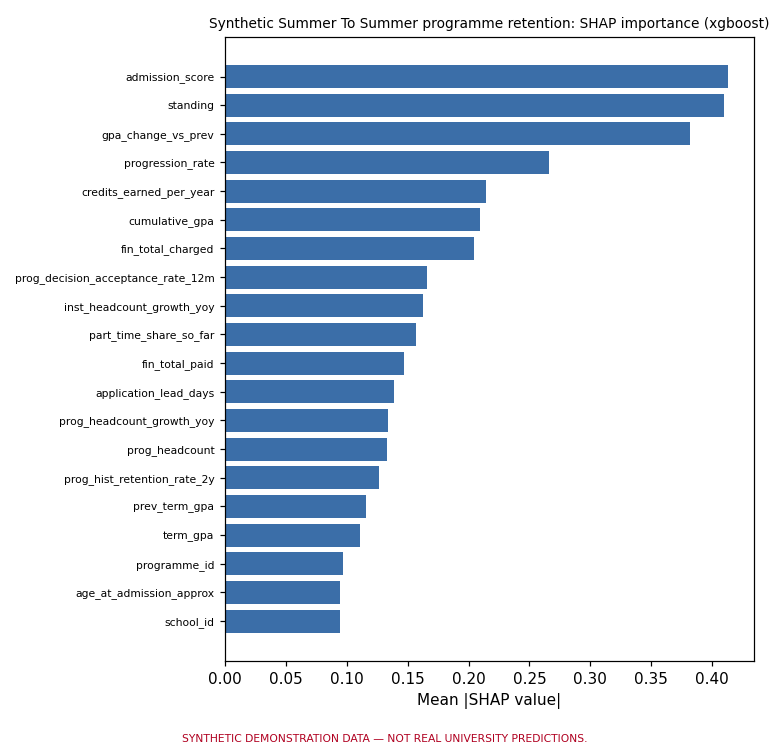

The table this chart was drawn from, first rows:
, mean_abs_shap
admission_score, 0.4135
standing, 0.4095
gpa_change_vs_prev, 0.3816
progression_rate, 0.2665
credits_earned_per_year, 0.2146
cumulative_gpa, 0.2094
fin_total_charged, 0.2043
prog_decision_acceptance_rate_12m, 0.1655
inst_headcount_growth_yoy, 0.1623
part_time_share_so_far, 0.157
fin_total_paid, 0.1468
application_lead_days, 0.1388
prog_headcount_growth_yoy, 0.1335
prog_headcount, 0.1327
prog_hist_retention_rate_2y, 0.1262
prev_term_gpa, 0.1161
term_gpa, 0.1108
programme_id, 0.09701
age_at_admission_approx, 0.09475
school_id, 0.09467
warning_terms_so_far, 0.08683
prev_cumulative_gpa, 0.08206
prog_applications_12m, 0.08177
online_share_so_far, 0.07137
decision_to_start_days, 0.06704
cum_credits_attempted, 0.06589
entry_academic_year_start, 0.0655
prog_acceptances_12m, 0.05992
prog_new_intake, 0.0549
scholarship_pct, 0.05242
prog_hist_grad_rate_mature, 0.04965
gender, 0.04857
cum_courses_registered, 0.04796
term_sequence, 0.04786
fin_late_payment_terms, 0.04602
level, 0.04337
cum_courses_passed, 0.04229
regular_streak, 0.04177
cum_course_completion_rate, 0.03789
poor_performance_terms_so_far, 0.0364
entry_season, 0.03089
credits_earned, 0.03082
prog_offers_12m, 0.02853
years_since_admission, 0.02746
inst_returning_students, 0.02698
fin_holds_so_far, 0.0254
probation_terms_so_far, 0.02386
cumulative_credits_earned, 0.0228
summer_terms_taken, 0.01987
prior_admissions, 0.01888
residency_status, 0.01834
term_mean_grade_points, 0.01759
study_load, 0.0175
credit_completion_rate_cum, 0.01699
study_term_number, 0.01688
max_standing_level_so_far, 0.0148
delivery_mode, 0.01281
courses_passed, 0.01263
inst_headcount, 0.01208
credits_attempted, 0.01098
... 26 more rows
